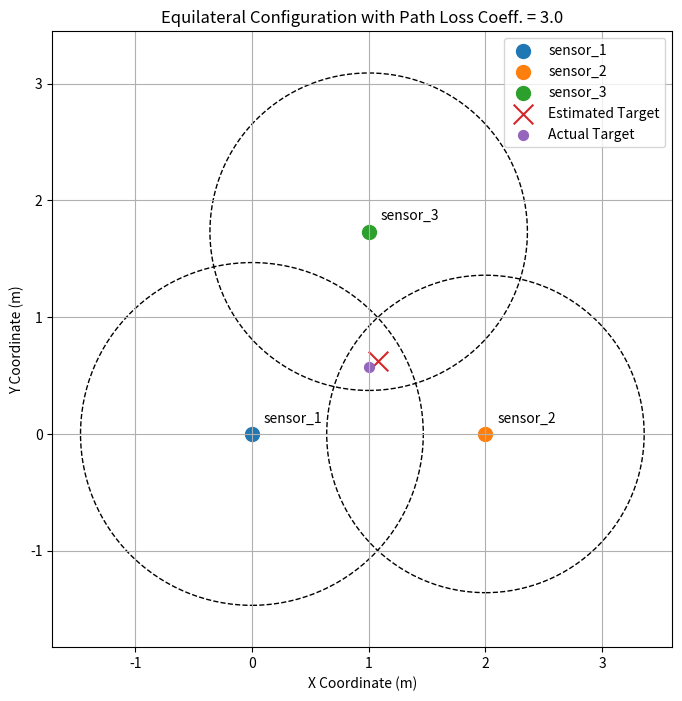

Recreate this plot in Python.
import numpy as np
import matplotlib.pyplot as plt

# script to take the results from the experiments and plot them
path_loss = 3.0

# ---------------------------------------------------------
# SENSOR DATA
# ---------------------------------------------------------

sensor_positions = {
    "sensor_1": (0.0, 0.0),
    "sensor_2": (2.0, 0.0),
    "sensor_3": (1.0, 1.732),
}

# ---------------------------------------------------------
# DISTANCES
# ---------------------------------------------------------

distances = {
    "sensor_1": 1.4678,
    "sensor_2": 1.35936,
    "sensor_3": 1.35936,
}

# ---------------------------------------------------------
# ESTIMATED LS LOCATION
# ---------------------------------------------------------
estimated_target = np.array([1.07665, 0.621569])


# ---------------------------------------------------------
# PLOTTING
# ---------------------------------------------------------
plt.figure(figsize=(8, 8))

for sensor, (x, y) in sensor_positions.items():
    plt.scatter(x, y, s=100, label=sensor)
    plt.text(x + 0.1, y + 0.1, sensor)

for sensor, d in distances.items():
    (x, y) = sensor_positions[sensor]
    circle = plt.Circle((x, y), d, fill=False, linestyle='--')
    plt.gca().add_patch(circle)

# Plot estimated target
plt.scatter(estimated_target[0], estimated_target[1], s=200, marker='x', label="Estimated Target")
# Actual target
plt.scatter(1.0, 0.577, s=200, marker='.', label="Actual Target")

plt.title(f"Equilateral Configuration with Path Loss Coeff. = {path_loss}")
plt.xlabel("X Coordinate (m)")
plt.ylabel("Y Coordinate (m)")
plt.axis("equal")
plt.grid(True)
plt.legend()
plt.show()
